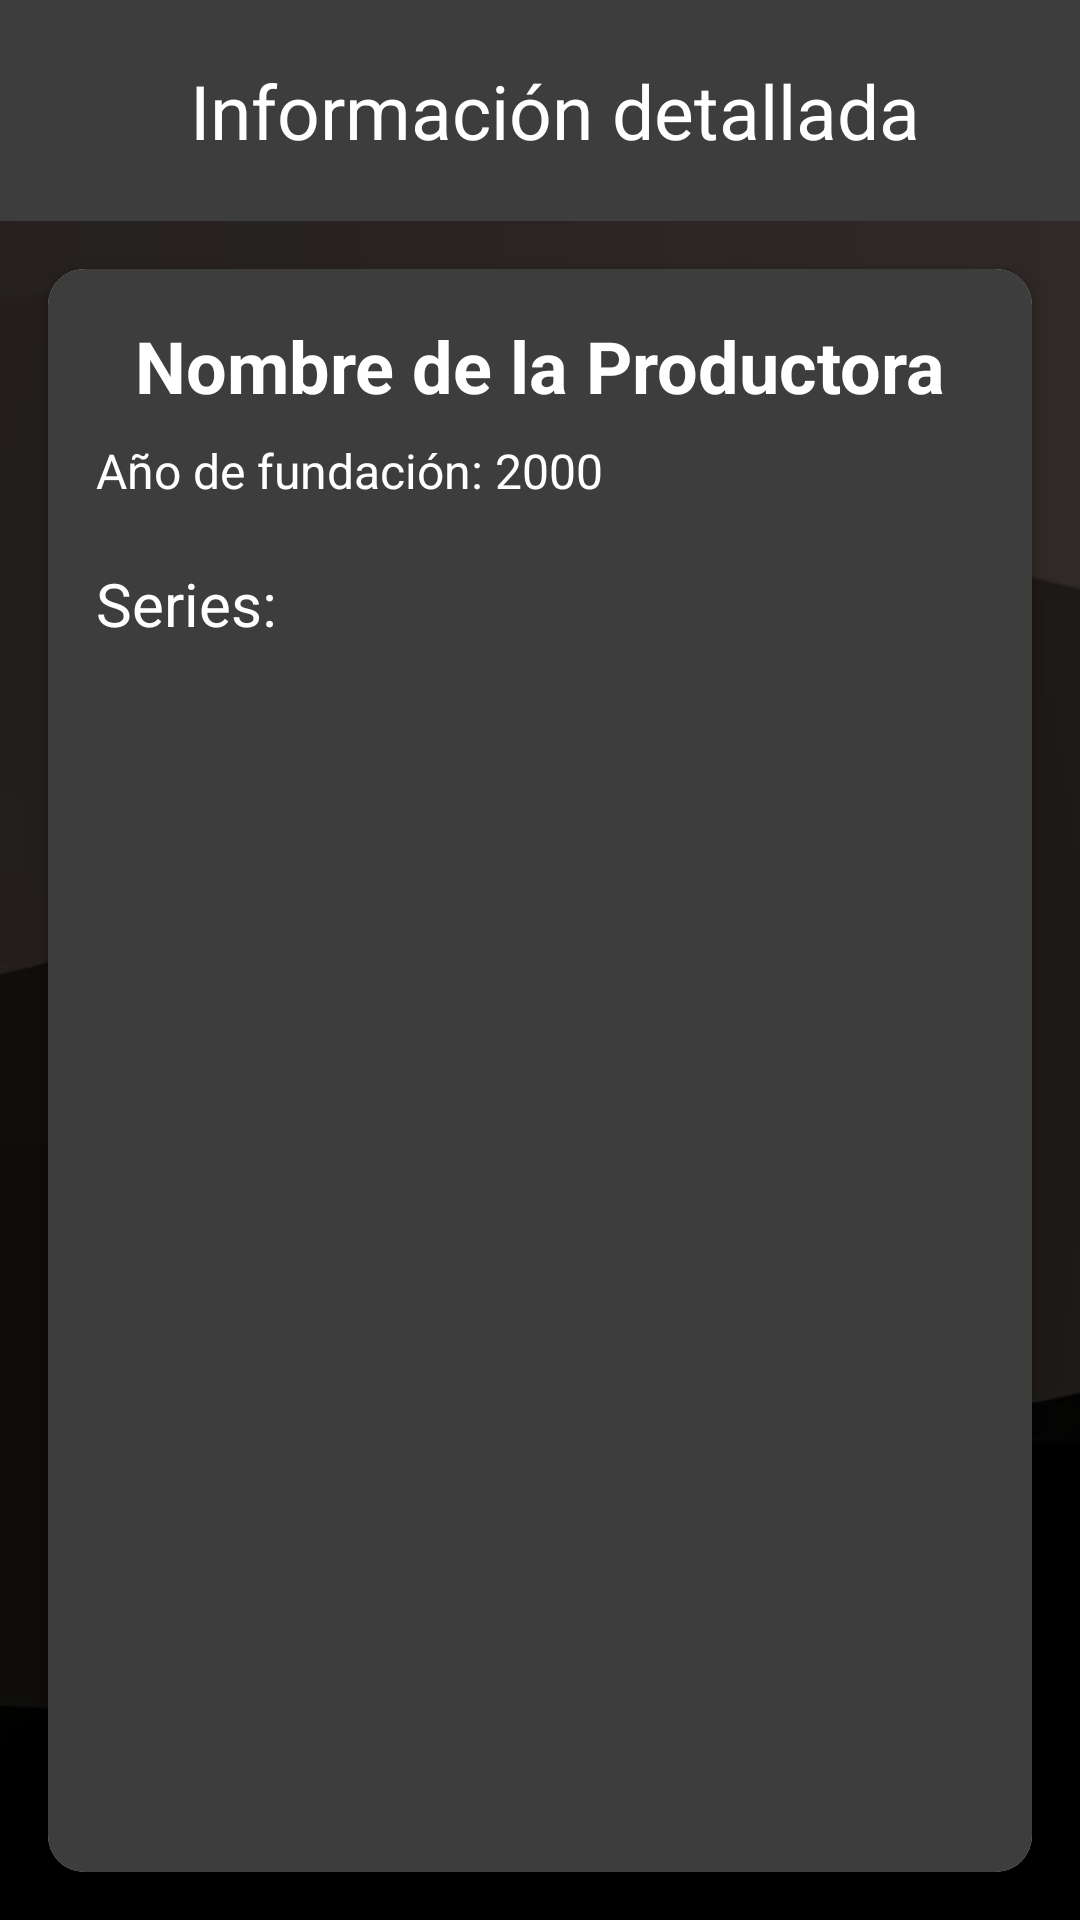

Layout XML and referenced resources for this Android screen:
<!-- AndroidManifest.xml: application theme Theme.FirabaseCRUD -->
<!-- res/layout/activity_productora_detalle.xml -->
<?xml version="1.0" encoding="utf-8"?>
<androidx.constraintlayout.widget.ConstraintLayout xmlns:android="http://schemas.android.com/apk/res/android"
    xmlns:app="http://schemas.android.com/apk/res-auto"
    xmlns:tools="http://schemas.android.com/tools"
    android:id="@+id/main"
    android:layout_width="match_parent"
    android:layout_height="match_parent"
    tools:context=".productorasSeries.ProductoraDetalle"
    android:background="@drawable/fondocine">


    <androidx.constraintlayout.widget.ConstraintLayout
        android:id="@+id/barraSuperior"
        android:layout_width="match_parent"
        android:layout_height="wrap_content"
        android:background="#3D3D3D"
        app:layout_constraintTop_toTopOf="parent"
        app:layout_constraintStart_toStartOf="parent"
        android:padding="20dp">

        <ImageView
            android:id="@+id/volver"
            android:layout_width="25dp"
            android:layout_height="25dp"
            android:src="@drawable/baseline_arrow_back_ios_24"
            app:layout_constraintBottom_toBottomOf="@+id/titulo"
            app:layout_constraintEnd_toStartOf="@+id/titulo"
            app:layout_constraintStart_toStartOf="parent"
            app:layout_constraintTop_toTopOf="@+id/titulo" />

        <TextView
            android:id="@+id/titulo"
            android:layout_width="wrap_content"
            android:layout_height="wrap_content"
            android:layout_marginStart="10dp"
            android:text="Información detallada"
            android:textColor="@color/white"
            android:textSize="25dp"
            app:layout_constraintEnd_toEndOf="parent"
            app:layout_constraintStart_toStartOf="parent"
            app:layout_constraintTop_toTopOf="parent" />




    </androidx.constraintlayout.widget.ConstraintLayout>

    <androidx.cardview.widget.CardView
        android:id="@+id/card_productora"
        android:layout_width="0dp"
        android:layout_height="0dp"
        android:layout_margin="16dp"
        app:cardCornerRadius="12dp"
        app:cardElevation="4dp"
        app:layout_constraintBottom_toBottomOf="parent"
        app:layout_constraintEnd_toEndOf="parent"
        app:layout_constraintStart_toStartOf="parent"
        app:layout_constraintTop_toBottomOf="@+id/barraSuperior">

        <LinearLayout
            android:layout_width="match_parent"
            android:layout_height="match_parent"
            android:background="#3D3D3D"
            android:orientation="vertical"
            android:padding="16dp">

            
            <TextView
                android:id="@+id/productora_nombre"
                android:layout_width="match_parent"
                android:layout_height="wrap_content"
                android:text="Nombre de la Productora"
                android:textAlignment="center"
                android:textColor="@color/white"
                android:textSize="24sp"
                android:textStyle="bold" />

            <TextView
                android:id="@+id/productora_anho_fundacion"
                android:layout_width="wrap_content"
                android:layout_height="wrap_content"
                android:layout_marginTop="8dp"
                android:text="Año de fundación: 2000"
                android:textColor="@color/white"
                android:textSize="16sp" />

            <TextView
                android:layout_width="wrap_content"
                android:layout_height="wrap_content"
                android:layout_marginTop="20dp"
                android:text="Series:"
                android:textColor="@color/white"
                android:textSize="20dp" />

            <androidx.recyclerview.widget.RecyclerView
                android:id="@+id/recycler_series"
                android:layout_width="match_parent"
                android:layout_height="wrap_content"
                android:layout_marginTop="16dp"
                app:layout_constraintTop_toBottomOf="@+id/productora_anho_fundacion"
                tools:listitem="@layout/item_serie_actor" />

        </LinearLayout>
    </androidx.cardview.widget.CardView>

</androidx.constraintlayout.widget.ConstraintLayout>
<!-- res/layout/item_serie_actor.xml (included above) -->
<?xml version="1.0" encoding="utf-8"?>
<androidx.constraintlayout.widget.ConstraintLayout xmlns:android="http://schemas.android.com/apk/res/android"
    android:layout_width="match_parent"
    android:layout_height="wrap_content"
    xmlns:app="http://schemas.android.com/apk/res-auto"
    xmlns:tools="http://schemas.android.com/tools">
    <androidx.constraintlayout.widget.ConstraintLayout
        android:layout_width="match_parent"
        android:layout_height="wrap_content"
        tools:srcCompat="@tools:sample/avatars"
        android:paddingBottom="4dp"
        app:layout_constraintTop_toTopOf="parent"
        app:layout_constraintStart_toStartOf="parent">

        <ImageView
            android:id="@+id/item_miniatura"
            android:layout_width="120dp"
            android:layout_height="80dp"
            android:layout_marginStart="15dp"
            android:layout_marginTop="12dp"
            android:layout_marginBottom="4dp"
            tools:srcCompat="@tools:sample/avatars"
            app:layout_constraintBottom_toBottomOf="parent"
            app:layout_constraintStart_toStartOf="parent"
            app:layout_constraintTop_toTopOf="parent" />

        <TextView
            android:id="@+id/item_nombre"
            android:layout_width="wrap_content"
            android:layout_height="wrap_content"
            android:layout_marginStart="15dp"
            android:layout_marginTop="16dp"
            android:text="Nombre de la serie"
            android:textColor="#FF9E80"
            android:textSize="20sp"
            android:textStyle="bold"
            app:layout_constraintStart_toEndOf="@id/item_miniatura"
            app:layout_constraintTop_toTopOf="parent" />

        <TextView
            android:id="@+id/separacion"
            android:layout_width="wrap_content"
            android:layout_height="wrap_content"
            android:text=" - "
            android:textColor="@color/white"
            android:textSize="16sp"
            app:layout_constraintEnd_toStartOf="@+id/fecha_finalizacion"
            app:layout_constraintStart_toEndOf="@+id/fecha_estreno"
            app:layout_constraintTop_toBottomOf="@id/item_nombre" />

        <TextView
            android:id="@+id/fecha_estreno"
            android:layout_width="wrap_content"
            android:layout_height="wrap_content"
            android:layout_marginStart="15dp"
            android:text="2020"
            android:textColor="@color/white"
            android:textSize="16sp"
            app:layout_constraintStart_toEndOf="@id/item_miniatura"
            app:layout_constraintTop_toBottomOf="@id/item_nombre" />

        <TextView
            android:id="@+id/fecha_finalizacion"
            android:layout_width="wrap_content"
            android:layout_height="wrap_content"
            android:text="2024"
            android:textColor="@color/white"
            android:textSize="16sp"
            app:layout_constraintStart_toEndOf="@+id/separacion"
            app:layout_constraintTop_toBottomOf="@id/item_nombre" />

        <Button
            android:id="@+id/anadir_serie"
            android:layout_width="wrap_content"
            android:layout_height="wrap_content"
            android:backgroundTint="@color/design_default_color_on_secondary"
            android:text="AÑADIR"
            android:textColor="@color/white"
            app:layout_constraintBottom_toBottomOf="parent"
            app:layout_constraintEnd_toEndOf="parent"
            app:layout_constraintStart_toEndOf="@+id/fecha_finalizacion"
            app:layout_constraintTop_toTopOf="@+id/separacion" />/


    </androidx.constraintlayout.widget.ConstraintLayout>

</androidx.constraintlayout.widget.ConstraintLayout>
<!-- resources referenced by this layout -->
<resources>
  <color name="white">#FFFFFFFF</color>
  <!-- drawable fondocine: png bitmap (drawable, 27347 bytes) -->
  <style name="Theme.FirabaseCRUD" parent="Theme.Design.Light.NoActionBar">
          
          <item name="colorPrimary">@color/purple_500</item>
          <item name="colorPrimaryVariant">@color/purple_700</item>
          <item name="colorOnPrimary">@color/white</item>
          
          <item name="colorSecondary">@color/teal_200</item>
          <item name="colorSecondaryVariant">@color/teal_700</item>
          <item name="colorOnSecondary">@color/black</item>
          
          <item name="android:statusBarColor">?attr/colorPrimaryVariant</item>
          
      </style>
  <color name="purple_500">#FF6200EE</color>
  <color name="purple_700">#FF3700B3</color>
  <color name="teal_200">#FF03DAC5</color>
  <color name="teal_700">#FF018786</color>
  <color name="black">#FF000000</color>
</resources>
